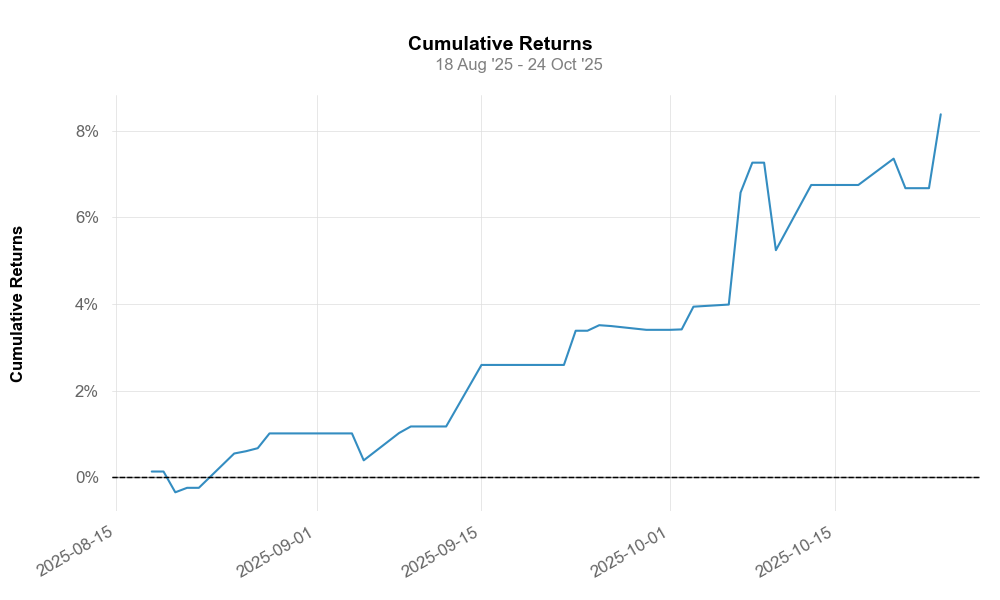

The table this chart was drawn from, first rows:
time, equity
2025-08-15 13:58:51, 100089
2025-08-15 13:58:52, 100032
2025-08-15 13:59:15, 100022
2025-08-15 14:00:50, 100013
2025-08-15 14:02:41, 100013
2025-08-15 14:07:27, 100003
2025-08-18 13:03:12, 99996
2025-08-18 13:03:12, 100013
2025-08-18 13:03:13, 100040
2025-08-18 13:03:23, 100136
2025-08-18 13:03:28, 100125
2025-08-18 13:03:41, 100084
2025-08-18 13:05:21, 100083
2025-08-18 13:21:41, 100085
2025-08-18 13:21:41, 100087
2025-08-18 13:21:42, 100141
2025-08-18 13:21:43, 100140
2025-08-18 13:21:44, 100143
2025-08-18 13:21:44, 100139
2025-08-18 13:21:46, 100147
2025-08-18 13:21:59, 100153
2025-08-18 13:22:04, 100152
2025-08-18 13:26:13, 100152
2025-08-18 13:31:29, 100166
2025-08-18 13:44:32, 100146
2025-08-18 13:44:32, 100127
2025-08-18 13:44:32, 100137
2025-08-18 13:44:32, 100141
2025-08-18 13:44:32, 100144
2025-08-18 13:44:41, 100126
2025-08-18 13:44:47, 100131
2025-08-18 13:45:01, 100131
2025-08-18 13:54:46, 100130
2025-08-18 14:01:26, 100130
2025-08-18 14:09:14, 100145
2025-08-18 14:09:50, 100141
2025-08-18 14:25:27, 100137
2025-08-18 14:34:10, 100137
2025-08-20 14:18:48, 99848
2025-08-20 14:18:50, 99757
2025-08-20 14:18:51, 99747
2025-08-20 14:18:51, 99549
2025-08-20 14:18:51, 99573
2025-08-20 14:18:51, 99609
2025-08-20 14:18:59, 99643
2025-08-20 14:18:59, 99647
2025-08-20 14:19:07, 99647
2025-08-20 14:25:01, 99651
2025-08-20 14:41:00, 99658
2025-08-21 12:07:32, 99631
2025-08-21 12:07:32, 99699
2025-08-21 12:07:32, 99696
2025-08-21 12:07:33, 99760
2025-08-21 12:07:33, 99753
2025-08-21 12:07:36, 99743
2025-08-21 12:07:51, 99718
2025-08-21 12:08:57, 99705
2025-08-21 12:16:47, 99703
2025-08-21 13:30:47, 99699
2025-08-21 13:30:47, 99687
... 249 more rows
